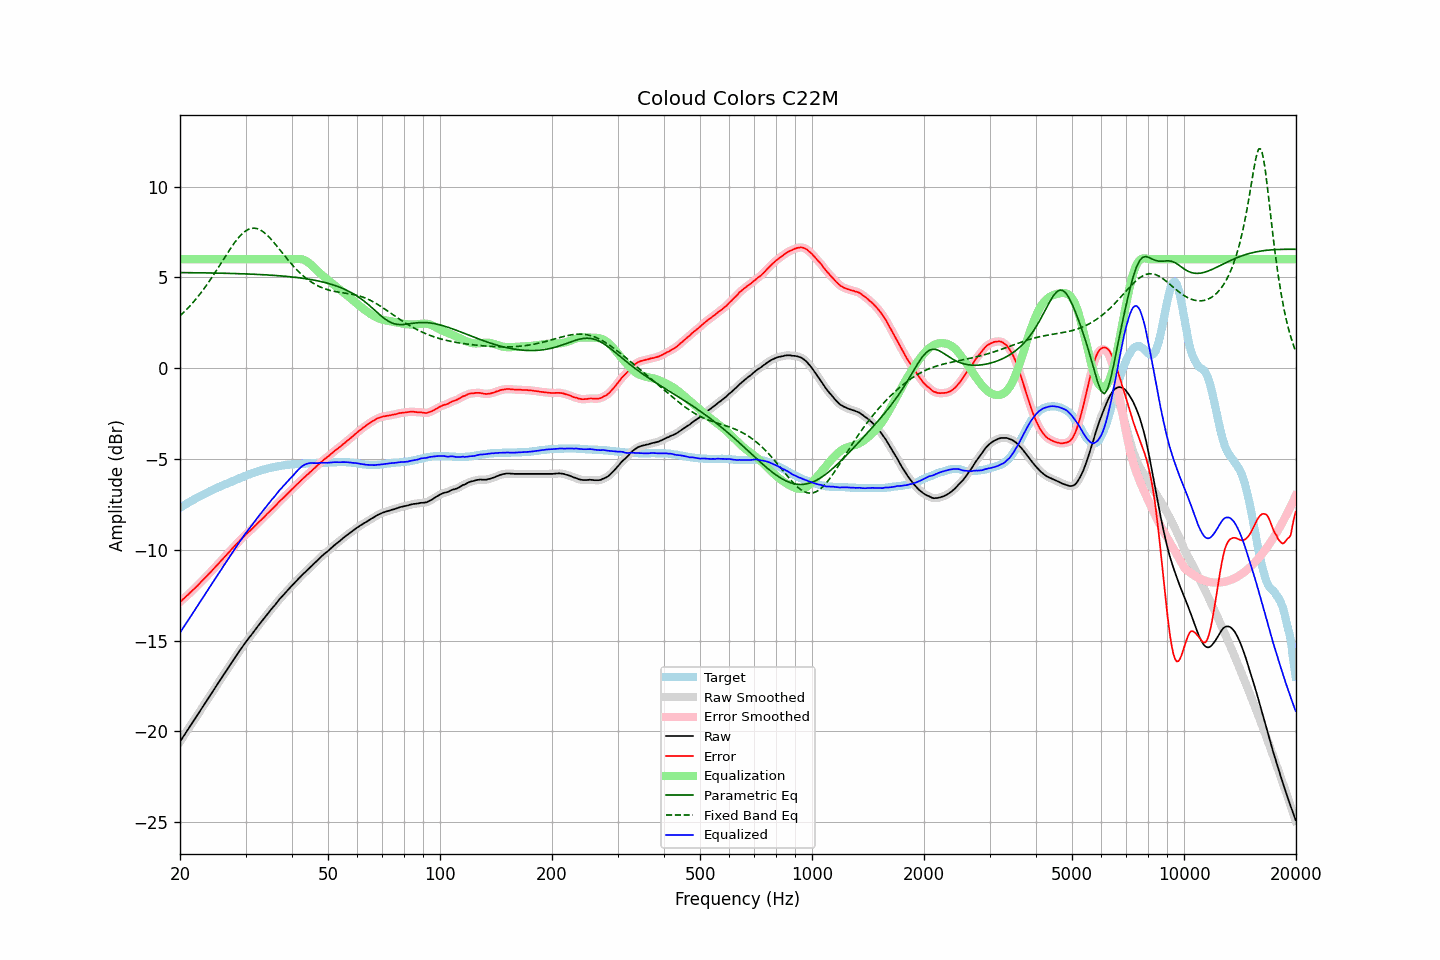

The file beside this chart, header and first rows:
frequency, raw, error, smoothed, error_smoothed, equalization, parametric_eq, fixed_band_eq, equalized_raw, equalized_smoothed, target
20.00, -20.56, -12.87, -20.56, -12.87, 6.00, 5.27, 2.88, -14.56, -14.56, -7.69
20.20, -20.43, -12.80, -20.43, -12.79, 6.00, 5.26, 2.97, -14.43, -14.43, -7.63
20.40, -20.29, -12.71, -20.29, -12.71, 6.00, 5.26, 3.05, -14.29, -14.29, -7.58
20.61, -20.16, -12.64, -20.16, -12.63, 6.00, 5.26, 3.14, -14.16, -14.16, -7.52
20.81, -20.02, -12.55, -20.02, -12.55, 6.00, 5.26, 3.22, -14.02, -14.02, -7.47
21.02, -19.89, -12.48, -19.89, -12.47, 6.00, 5.26, 3.32, -13.89, -13.89, -7.41
21.23, -19.75, -12.39, -19.75, -12.39, 6.00, 5.26, 3.41, -13.75, -13.75, -7.36
21.44, -19.62, -12.31, -19.62, -12.31, 6.00, 5.26, 3.51, -13.62, -13.62, -7.31
21.66, -19.48, -12.22, -19.48, -12.22, 6.00, 5.26, 3.61, -13.48, -13.48, -7.26
21.87, -19.35, -12.14, -19.35, -12.14, 6.00, 5.26, 3.71, -13.35, -13.35, -7.21
22.09, -19.21, -12.05, -19.21, -12.05, 6.00, 5.25, 3.82, -13.21, -13.21, -7.16
22.31, -19.08, -11.97, -19.08, -11.96, 6.00, 5.25, 3.92, -13.08, -13.08, -7.11
22.54, -18.94, -11.87, -18.94, -11.87, 6.00, 5.25, 4.03, -12.94, -12.94, -7.07
22.76, -18.80, -11.78, -18.80, -11.78, 6.00, 5.25, 4.15, -12.80, -12.80, -7.02
22.99, -18.67, -11.69, -18.67, -11.69, 6.00, 5.25, 4.26, -12.67, -12.67, -6.98
23.22, -18.53, -11.60, -18.53, -11.60, 6.00, 5.25, 4.39, -12.53, -12.53, -6.93
23.45, -18.40, -11.51, -18.40, -11.51, 6.00, 5.25, 4.51, -12.40, -12.40, -6.89
23.69, -18.26, -11.42, -18.26, -11.42, 6.00, 5.25, 4.63, -12.26, -12.26, -6.84
23.92, -18.12, -11.32, -18.12, -11.32, 6.00, 5.24, 4.76, -12.12, -12.12, -6.80
24.16, -17.99, -11.24, -17.98, -11.23, 6.00, 5.24, 4.89, -11.99, -11.98, -6.75
24.40, -17.85, -11.14, -17.85, -11.14, 6.00, 5.24, 5.02, -11.85, -11.85, -6.71
24.65, -17.71, -11.04, -17.71, -11.04, 6.00, 5.24, 5.16, -11.71, -11.71, -6.67
24.89, -17.58, -10.95, -17.58, -10.94, 6.00, 5.24, 5.29, -11.58, -11.58, -6.63
25.14, -17.44, -10.85, -17.44, -10.85, 6.00, 5.24, 5.43, -11.44, -11.44, -6.59
25.39, -17.31, -10.76, -17.31, -10.75, 6.00, 5.23, 5.57, -11.31, -11.31, -6.55
25.65, -17.17, -10.66, -17.17, -10.66, 6.00, 5.23, 5.71, -11.17, -11.17, -6.51
25.91, -17.04, -10.57, -17.04, -10.56, 6.00, 5.23, 5.85, -11.04, -11.04, -6.47
26.16, -16.90, -10.47, -16.90, -10.47, 6.00, 5.23, 5.99, -10.90, -10.90, -6.43
26.43, -16.77, -10.37, -16.77, -10.37, 6.00, 5.23, 6.13, -10.77, -10.77, -6.40
26.69, -16.64, -10.28, -16.64, -10.27, 6.00, 5.22, 6.27, -10.64, -10.64, -6.36
26.96, -16.50, -10.18, -16.50, -10.18, 6.00, 5.22, 6.40, -10.50, -10.50, -6.32
27.23, -16.37, -10.08, -16.37, -10.08, 6.00, 5.22, 6.54, -10.37, -10.37, -6.29
27.50, -16.23, -9.98, -16.23, -9.98, 6.00, 5.22, 6.67, -10.23, -10.23, -6.25
27.77, -16.10, -9.89, -16.10, -9.88, 6.00, 5.21, 6.79, -10.10, -10.10, -6.21
28.05, -15.97, -9.79, -15.97, -9.79, 6.00, 5.21, 6.92, -9.97, -9.97, -6.18
28.33, -15.84, -9.70, -15.84, -9.70, 6.00, 5.21, 7.03, -9.84, -9.84, -6.14
28.62, -15.71, -9.61, -15.71, -9.60, 6.00, 5.21, 7.15, -9.71, -9.71, -6.10
28.90, -15.57, -9.51, -15.58, -9.51, 6.00, 5.20, 7.25, -9.57, -9.58, -6.06
29.19, -15.45, -9.42, -15.45, -9.42, 6.00, 5.20, 7.34, -9.45, -9.45, -6.03
29.48, -15.32, -9.33, -15.32, -9.32, 6.00, 5.20, 7.43, -9.32, -9.32, -5.99
29.78, -15.19, -9.24, -15.20, -9.24, 6.00, 5.19, 7.50, -9.19, -9.20, -5.95
30.08, -15.07, -9.15, -15.07, -9.15, 6.00, 5.19, 7.56, -9.07, -9.07, -5.92
30.38, -14.96, -9.08, -14.96, -9.07, 6.00, 5.19, 7.62, -8.96, -8.96, -5.88
30.68, -14.84, -8.99, -14.84, -8.99, 6.00, 5.18, 7.66, -8.84, -8.84, -5.85
30.99, -14.73, -8.92, -14.73, -8.91, 6.00, 5.18, 7.69, -8.73, -8.73, -5.81
31.30, -14.61, -8.83, -14.61, -8.83, 6.00, 5.18, 7.70, -8.61, -8.61, -5.78
31.61, -14.49, -8.74, -14.49, -8.74, 6.00, 5.17, 7.71, -8.49, -8.49, -5.75
31.93, -14.38, -8.66, -14.38, -8.65, 6.00, 5.17, 7.70, -8.38, -8.38, -5.72
32.24, -14.26, -8.57, -14.26, -8.57, 6.00, 5.16, 7.68, -8.26, -8.26, -5.69
32.57, -14.14, -8.48, -14.14, -8.48, 6.00, 5.16, 7.65, -8.14, -8.14, -5.66
32.89, -14.03, -8.40, -14.03, -8.39, 6.00, 5.16, 7.61, -8.03, -8.03, -5.63
33.22, -13.92, -8.31, -13.92, -8.31, 6.00, 5.15, 7.55, -7.92, -7.92, -5.61
33.55, -13.81, -8.23, -13.81, -8.22, 6.00, 5.15, 7.49, -7.81, -7.81, -5.58
33.89, -13.70, -8.14, -13.70, -8.13, 6.00, 5.14, 7.42, -7.70, -7.70, -5.56
34.23, -13.58, -8.04, -13.58, -8.04, 6.00, 5.14, 7.34, -7.58, -7.58, -5.54
34.57, -13.47, -7.96, -13.47, -7.95, 6.00, 5.13, 7.25, -7.47, -7.47, -5.51
34.92, -13.36, -7.87, -13.36, -7.87, 6.00, 5.12, 7.16, -7.36, -7.36, -5.49
35.27, -13.25, -7.78, -13.25, -7.78, 6.00, 5.12, 7.06, -7.25, -7.25, -5.47
35.62, -13.15, -7.70, -13.15, -7.70, 6.00, 5.11, 6.96, -7.15, -7.15, -5.45
35.97, -13.05, -7.62, -13.05, -7.61, 6.00, 5.11, 6.86, -7.05, -7.05, -5.43
... 635 more rows
